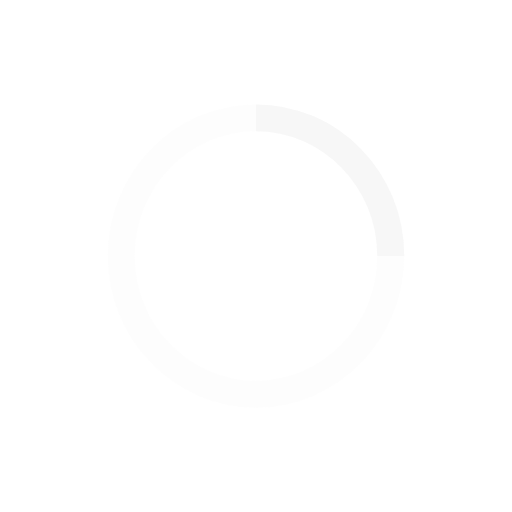
t = 0.00 s
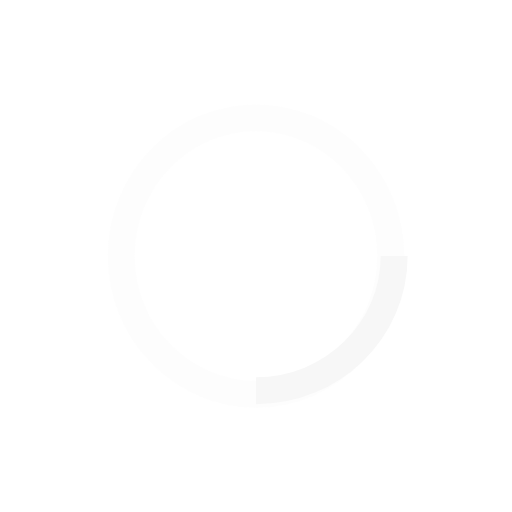
t = 0.13 s
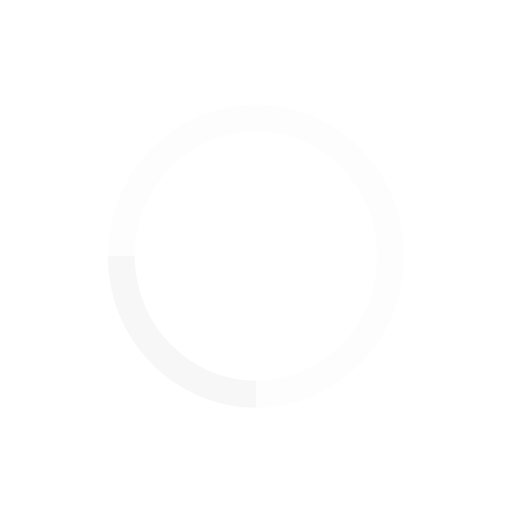
t = 0.25 s
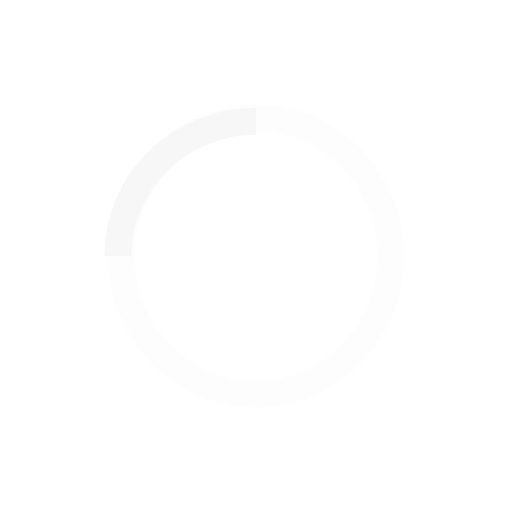
t = 0.38 s

The animated SVG that drew these frames (rendered in a browser with its animation timeline set to each time). Animation: 1 SMIL element (animateTransform=1); one cycle of 0.50 s, repeats indefinitely.

<?xml version="1.0" encoding="utf-8"?>
<!DOCTYPE svg PUBLIC "-//W3C//DTD SVG 1.1//EN" "http://www.w3.org/Graphics/SVG/1.1/DTD/svg11.dtd">
<svg version="1.1" id="Layer_1" xmlns="http://www.w3.org/2000/svg" xmlns:xlink="http://www.w3.org/1999/xlink" x="0px" y="0px"
	 width="38px" height="38px" viewBox="0 0 38 38" enable-background="new 0 0 38 38" xml:space="preserve">
<g transform="translate(1 1)">
	<path fill="none" stroke="#F7F7F7" stroke-width="2" stroke-opacity="0.3" d="M18,7.747c5.521,0,10,4.591,10,10.251
		c0,5.666-4.479,10.256-10,10.256c-5.522,0-10-4.59-10-10.256C8,12.338,12.478,7.747,18,7.747z"/>
	<path fill="none" stroke="#F7F7F7" stroke-width="2" d="M28,17.998c0-5.66-4.479-10.251-10-10.251	">
<animateTransform  fill="remove" type="rotate" attributeName="transform" from="0 18 18" to="360 18 18" dur="0.5s" repeatCount="indefinite" accumulate="none" additive="replace" calcMode="linear" restart="always">
			</animateTransform>
	</path>
</g>
</svg>
